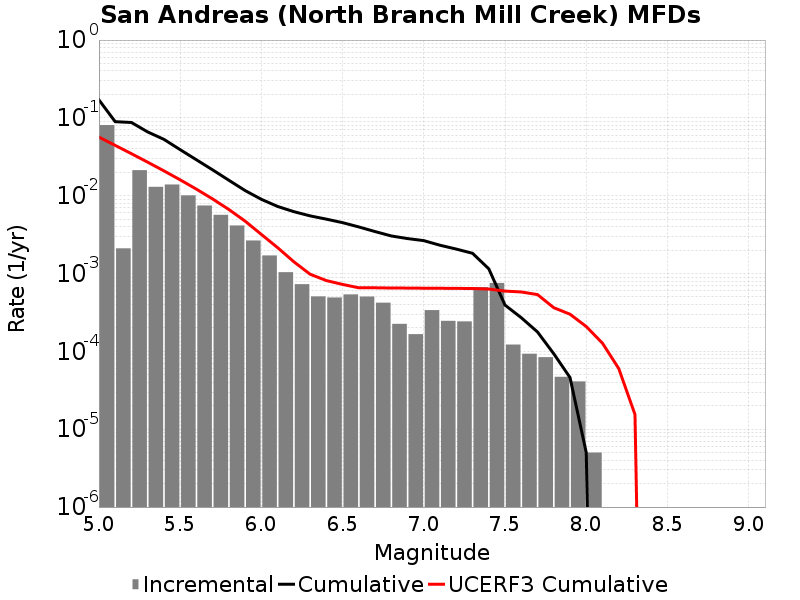

Values plotted in this chart, from the file beside it:
Magnitude, Incremental Rate, Cumulative Rate, UCERF3 Cumulative Rate
5.05, 0.08083, 0.1702, 0.05658
5.15, 0.002107, 0.08942, 0.04437
5.25, 0.0213, 0.08731, 0.03468
5.35, 0.01301, 0.06601, 0.02698
5.45, 0.01393, 0.053, 0.02086
5.55, 0.01011, 0.03907, 0.01601
5.65, 0.007484, 0.02896, 0.01215
5.75, 0.005681, 0.02148, 0.009083
5.85, 0.004147, 0.0158, 0.006648
5.95, 0.002659, 0.01165, 0.004714
6.05, 0.001708, 0.00899, 0.003182
6.15, 0.001041, 0.007282, 0.002152
6.25, 7.3018996E-4, 0.006241, 0.001417
6.35, 5.085252E-4, 0.005511, 9.805999E-4
6.45, 4.9247703E-4, 0.005002, 8.1267895E-4
6.55, 5.396184E-4, 0.00451, 7.250354E-4
6.65, 5.0651917E-4, 0.00397, 6.564398E-4
6.75, 4.2226646E-4, 0.003463, 6.5643515E-4
6.85, 2.2567685E-4, 0.003041, 6.520361E-4
6.95, 1.6649936E-4, 0.002815, 6.510069E-4
7.05, 3.3901678E-4, 0.002649, 6.482483E-4
7.15, 2.4674003E-4, 0.00231, 6.468157E-4
7.25, 2.4272798E-4, 0.002063, 6.450139E-4
7.35, 6.7000947E-4, 0.00182, 6.4246415E-4
7.45, 7.572712E-4, 0.00115, 6.32251E-4
7.55, 1.22367E-4, 3.9317922E-4, 5.9528457E-4
7.65, 9.327976E-5, 2.7081222E-4, 5.800886E-4
7.75, 8.425269E-5, 1.7753245E-4, 5.367652E-4
7.85, 4.7141388E-5, 9.327976E-5, 3.641955E-4
7.95, 4.1123338E-5, 4.613838E-5, 3.0042298E-4
8.05, 5.015041E-6, 5.015041E-6, 2.0858977E-4
8.15, 0.0, 0.0, 1.2730129E-4
8.25, 0.0, 0.0, 6.0181268E-5
8.35, 0.0, 0.0, 1.5444582E-5
8.45, 0.0, 0.0, 0.0
8.55, 0.0, 0.0, 0.0
8.65, 0.0, 0.0, 0.0
8.75, 0.0, 0.0, 0.0
8.85, 0.0, 0.0, 0.0
8.95, 0.0, 0.0, 0.0
9.05, 0.0, 0.0, 0.0
